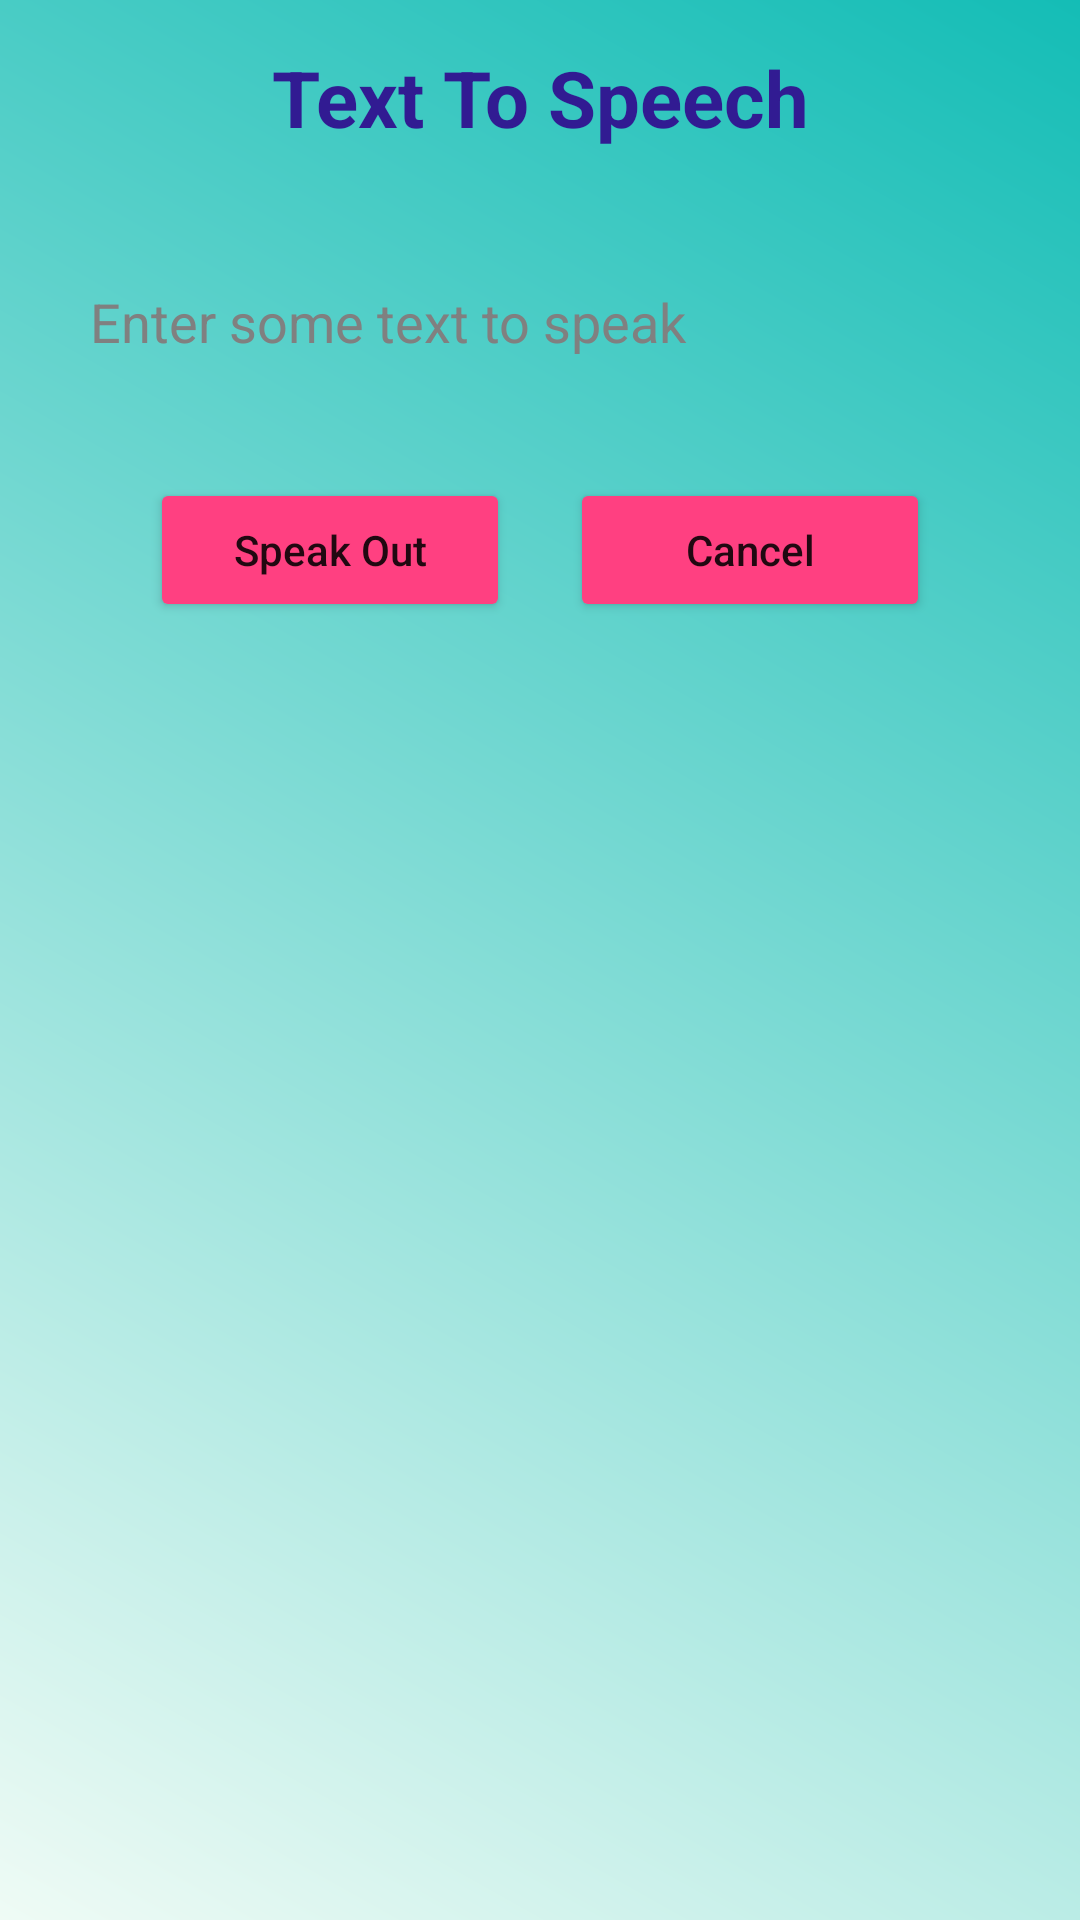

Produce the Android XML layout that renders to this screen, including the resource entries it uses.
<!-- AndroidManifest.xml: application theme MyTheme -->
<!-- res/layout/activity_text_speeling.xml -->
<?xml version="1.0" encoding="utf-8"?>
<LinearLayout xmlns:android="http://schemas.android.com/apk/res/android"
    android:layout_width="fill_parent"
    android:layout_height="fill_parent"
    android:orientation="vertical"

    android:background="@drawable/background_round_corner_edittext">

    <TextView android:layout_width="fill_parent"
        android:layout_height="wrap_content"
        android:text="Text To Speech"
        android:padding="15dip"
        android:textColor="#311B92"
        android:textSize="26dip"
        android:gravity="center"
        android:textStyle="bold"/>

    <EditText android:id="@+id/txtText"
        android:layout_width="fill_parent"
        android:layout_height="wrap_content"
        android:hint="Enter some text to speak"
        android:background="@drawable/search_color"
        android:padding="20dp"
        android:layout_marginTop="20dip"
        android:layout_margin="10dip"/>
    <LinearLayout
        android:layout_width="wrap_content"
        android:layout_height="wrap_content"
        android:layout_gravity="center">
        <Button android:id="@+id/btnSpeak"
            android:layout_width="120dp"
            android:layout_height="wrap_content"
            android:text="Speak Out"
            android:textAllCaps="false"
            android:theme="@style/MyButton"
            android:layout_margin="10dip"/>

        <Button
            android:id="@+id/btnExit"
            android:layout_width="120dp"
            android:layout_height="wrap_content"
            android:layout_margin="10dip"
            android:theme="@style/MyButton"
            android:textAllCaps="false"
            android:text="Cancel" />
    </LinearLayout>


</LinearLayout>
<!-- resources referenced by this layout -->
<resources>
  <!-- drawable background_round_corner_edittext (drawable) -->
  <?xml version="1.0" encoding="utf-8"?>
  <shape xmlns:android="http://schemas.android.com/apk/res/android"
      android:shape="rectangle">
      <gradient
          android:startColor="#EFFBF5"
          android:endColor="#14BDB6"
          android:angle="45"/>
  </shape>
  <style name="MyButton" parent="Theme.AppCompat.Light">
          <item name="colorControlHighlight">@color/colorAccent</item>
          <item name="colorButtonNormal">@color/colorAccent</item>
      </style>
  <style name="MyTheme" parent="@android:style/Theme.Holo.Light">
          <item name="android:actionBarStyle">@style/MyActionBar</item>
      </style>
  <color name="colorAccent">#FF4081</color>
  <style name="MyActionBar" parent="@android:style/Widget.Holo.Light.ActionBar">
          <item name="android:background">@color/actionbar_background</item>
      </style>
  <color name="actionbar_background">#00B8D4</color>
</resources>
